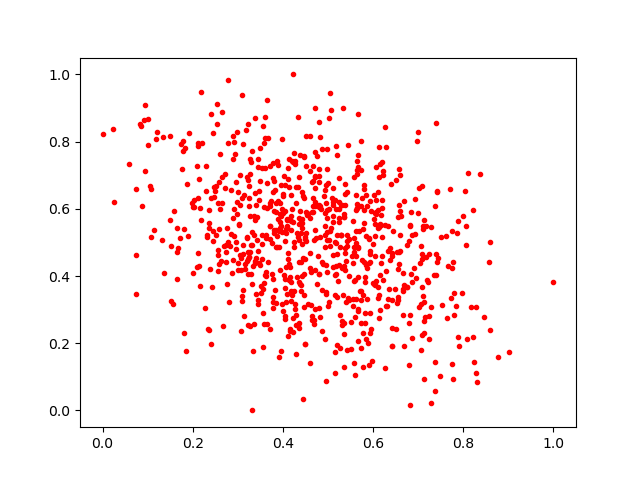

Data behind this chart, as committed beside it:
0.11332343, 0.53795356
0.3713, 0.2414
0.2522, 0.5221
0.6332, 0.331
0.4927, 0.587
0.8775, 0.1601
0.29, 0.5712
0.4522, 0.8179
0.4658, 0.7278
0.8228, 0.1453
0.6673, 0.4084
0.3989, 0.6008
0.5194, 0.5235
0.299, 0.6195
0.6421, 0.4678
0.4378, 0.7588
0.5114, 0.6615
0.6177, 0.4394
0.1748, 0.7939
0.3871, 0.5189
0.5629, 0.5331
0.2902, 0.4487
0.7745, 0.4243
0.6663, 0.3625
0.567, 0.7609
0.1085, 0.6589
0.3932, 0.4168
0.2645, 0.6952
0.7095, 0.4515
0.4961, 0.6185
0.4596, 0.5738
0.6605, 0.5935
0.613, 0.7827
0.44, 0.3729
0.5347, 0.1285
0.5665, 0.881
0.105, 0.6672
0.4111, 0.7225
0.7232, 0.4652
0.3322, 0.7726
0.3475, 0.6526
0.371, 0.7272
0.279, 0.7964
0.4272, 0.3162
0.8376, 0.7048
0.2737, 0.4402
0.2601, 0.7623
0.3107, 0.4924
0.5353, 0.2588
0.1523, 0.3254
0.5731, 0.261
0.6008, 0.496
0.349, 0.6833
0.3913, 0.486
0.6561, 0.3274
0.7654, 0.43
0.752, 0.3128
0.3452, 0.7235
0.5714, 0.3556
0.8584, 0.5
0.7053, 0.4898
... 770 more rows
